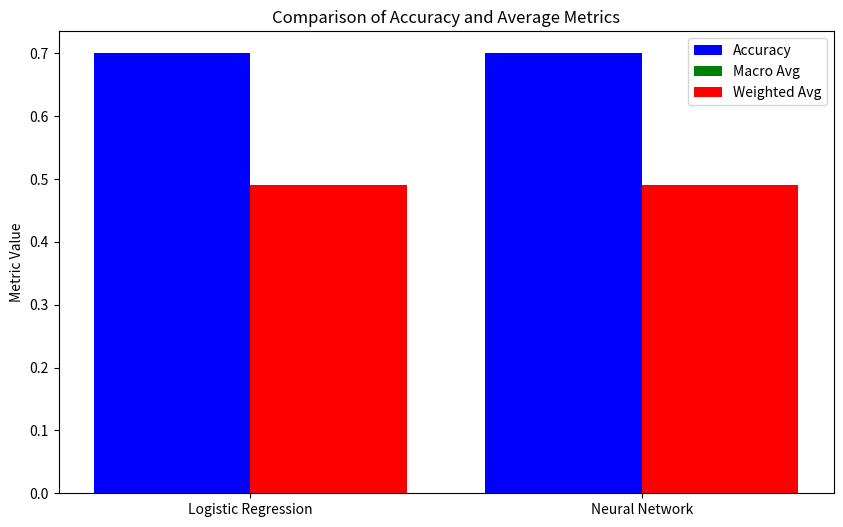

Recreate this plot in Python.
import numpy as np
import matplotlib.pyplot as plt

models = ['Logistic Regression', 'Neural Network']
accuracy = [0.70, 0.70]
macro_avg = [0.35, 0.35]
weighted_avg = [0.49, 0.49]

x = np.arange(len(models))

fig, ax = plt.subplots(figsize=(10, 6))

ax.bar(x - 0.2, accuracy, 0.4, label='Accuracy', color='blue')
ax.bar(x + 0.2, macro_avg, 0.4, label='Macro Avg', color='green')
ax.bar(x + 0.2, weighted_avg, 0.4, label='Weighted Avg', color='red')

ax.set_ylabel('Metric Value')
ax.set_title('Comparison of Accuracy and Average Metrics')
ax.set_xticks(x)
ax.set_xticklabels(models)
ax.legend()

plt.show()
